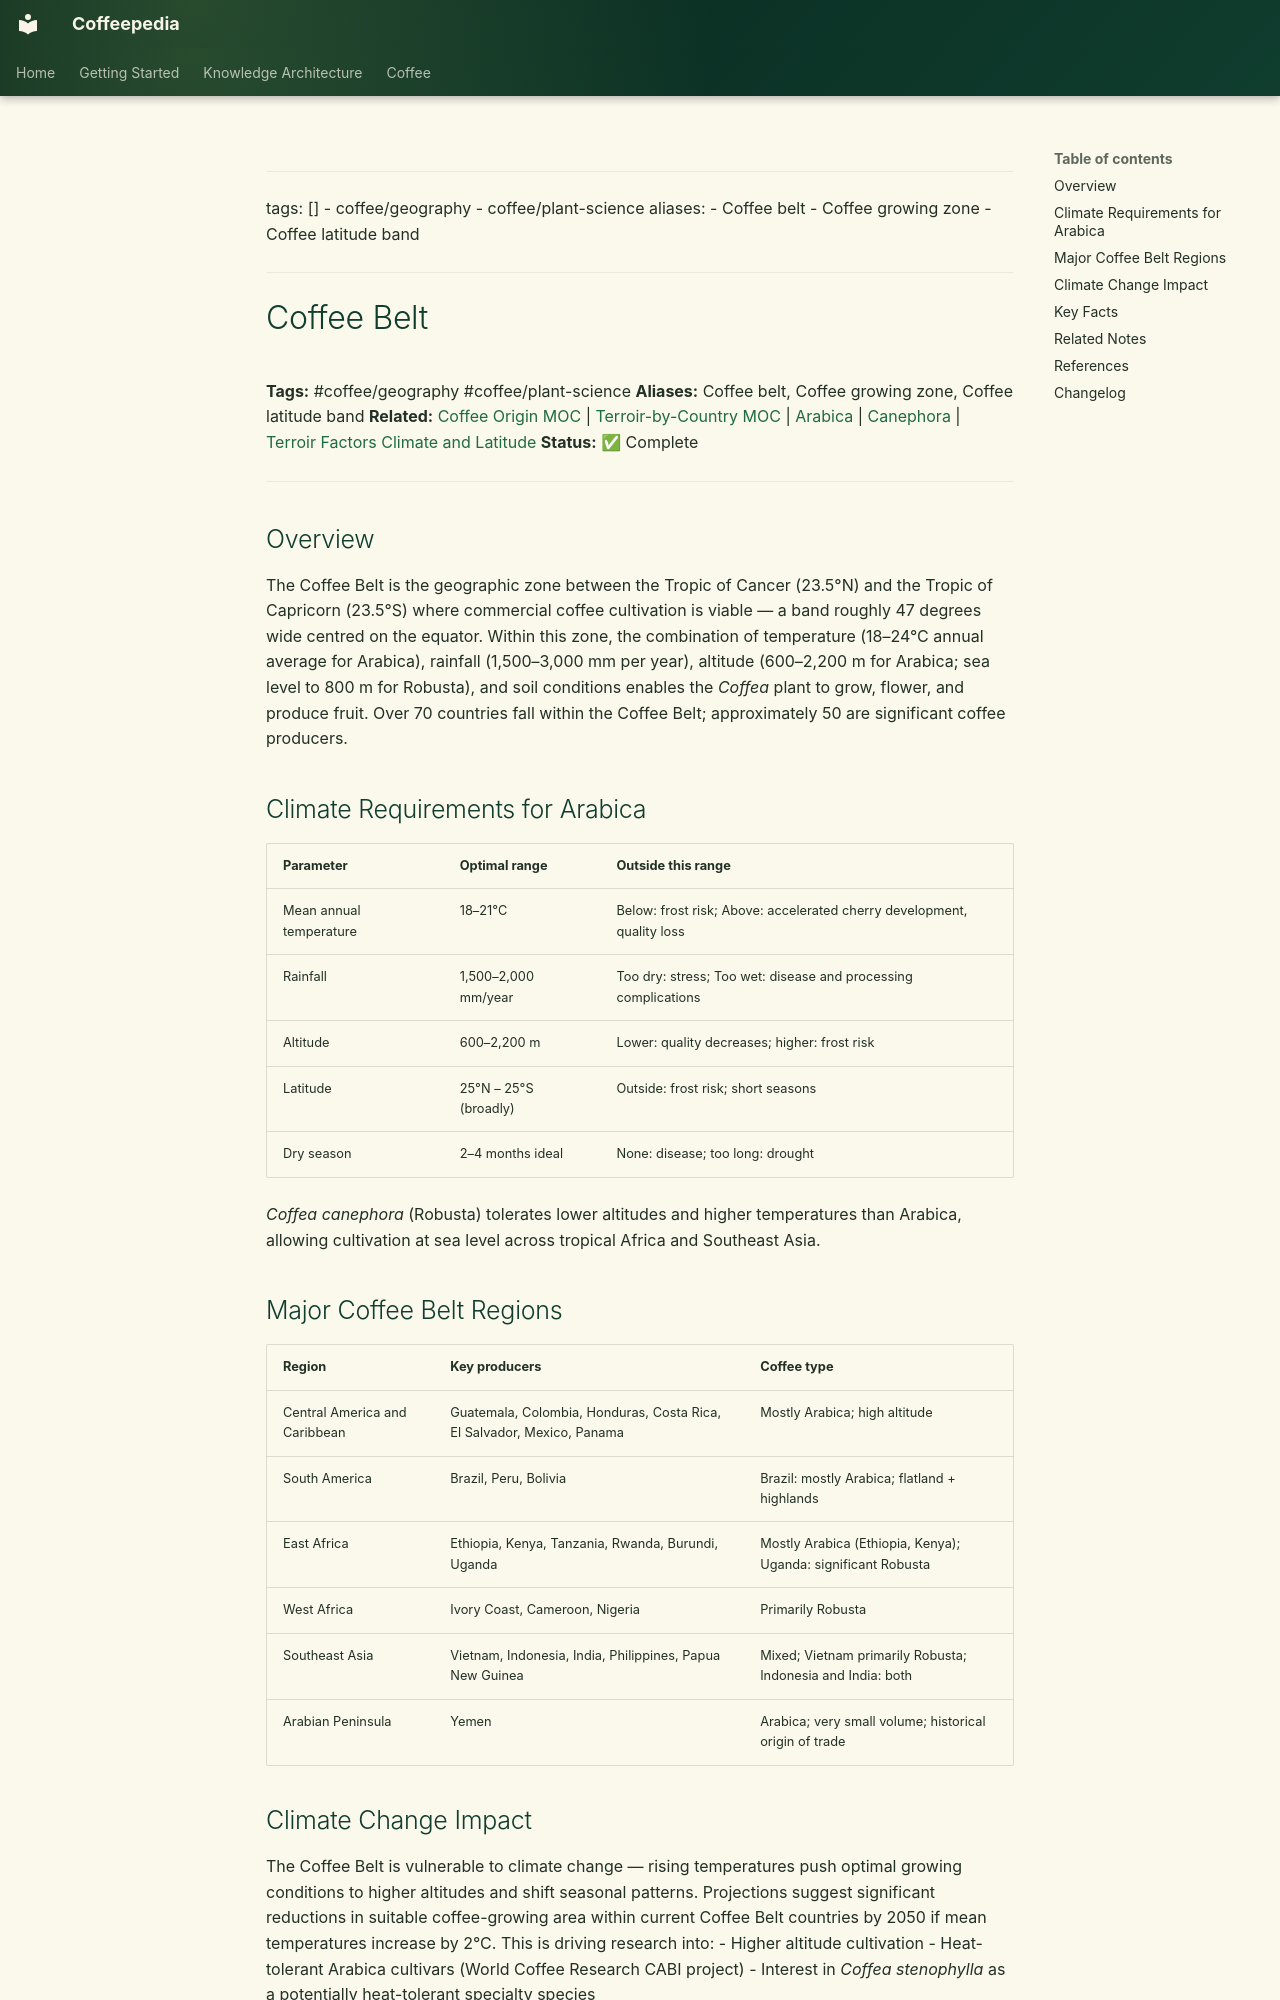

repository: Vauldt/all-about-coffee · page: coffee/coffee-geography/coffee-belt/index.html · generator: mkdocs

---
tags: []
  - coffee/geography
  - coffee/plant-science
aliases:
  - Coffee belt
  - Coffee growing zone
  - Coffee latitude band
---

# Coffee Belt

**Tags:** #coffee/geography #coffee/plant-science
**Aliases:** Coffee belt, Coffee growing zone, Coffee latitude band
**Related:** [Coffee Origin MOC](../coffee-origin-moc.md) | [Terroir-by-Country MOC](../maps-of-content/terroir-by-country-moc.md) | [Arabica](../coffee-varieties/arabica.md) | [Canephora](../coffee-varieties/canephora.md) | [Terroir Factors Climate and Latitude](../terroir/terroir-factors-climate-and-latitude-2.md)
**Status:** ✅ Complete

---

## Overview

The Coffee Belt is the geographic zone between the Tropic of Cancer (23.5°N) and the Tropic of Capricorn (23.5°S) where commercial coffee cultivation is viable — a band roughly 47 degrees wide centred on the equator. Within this zone, the combination of temperature (18–24°C annual average for Arabica), rainfall (1,500–3,000 mm per year), altitude (600–2,200 m for Arabica; sea level to 800 m for Robusta), and soil conditions enables the *Coffea* plant to grow, flower, and produce fruit. Over 70 countries fall within the Coffee Belt; approximately 50 are significant coffee producers.

## Climate Requirements for Arabica

| Parameter | Optimal range | Outside this range |
| :--- | :--- | :--- |
| Mean annual temperature | 18–21°C | Below: frost risk; Above: accelerated cherry development, quality loss |
| Rainfall | 1,500–2,000 mm/year | Too dry: stress; Too wet: disease and processing complications |
| Altitude | 600–2,200 m | Lower: quality decreases; higher: frost risk |
| Latitude | 25°N – 25°S (broadly) | Outside: frost risk; short seasons |
| Dry season | 2–4 months ideal | None: disease; too long: drought |

*Coffea canephora* (Robusta) tolerates lower altitudes and higher temperatures than Arabica, allowing cultivation at sea level across tropical Africa and Southeast Asia.

## Major Coffee Belt Regions

| Region | Key producers | Coffee type |
| :--- | :--- | :--- |
| Central America and Caribbean | Guatemala, Colombia, Honduras, Costa Rica, El Salvador, Mexico, Panama | Mostly Arabica; high altitude |
| South America | Brazil, Peru, Bolivia | Brazil: mostly Arabica; flatland + highlands |
| East Africa | Ethiopia, Kenya, Tanzania, Rwanda, Burundi, Uganda | Mostly Arabica (Ethiopia, Kenya); Uganda: significant Robusta |
| West Africa | Ivory Coast, Cameroon, Nigeria | Primarily Robusta |
| Southeast Asia | Vietnam, Indonesia, India, Philippines, Papua New Guinea | Mixed; Vietnam primarily Robusta; Indonesia and India: both |
| Arabian Peninsula | Yemen | Arabica; very small volume; historical origin of trade |
